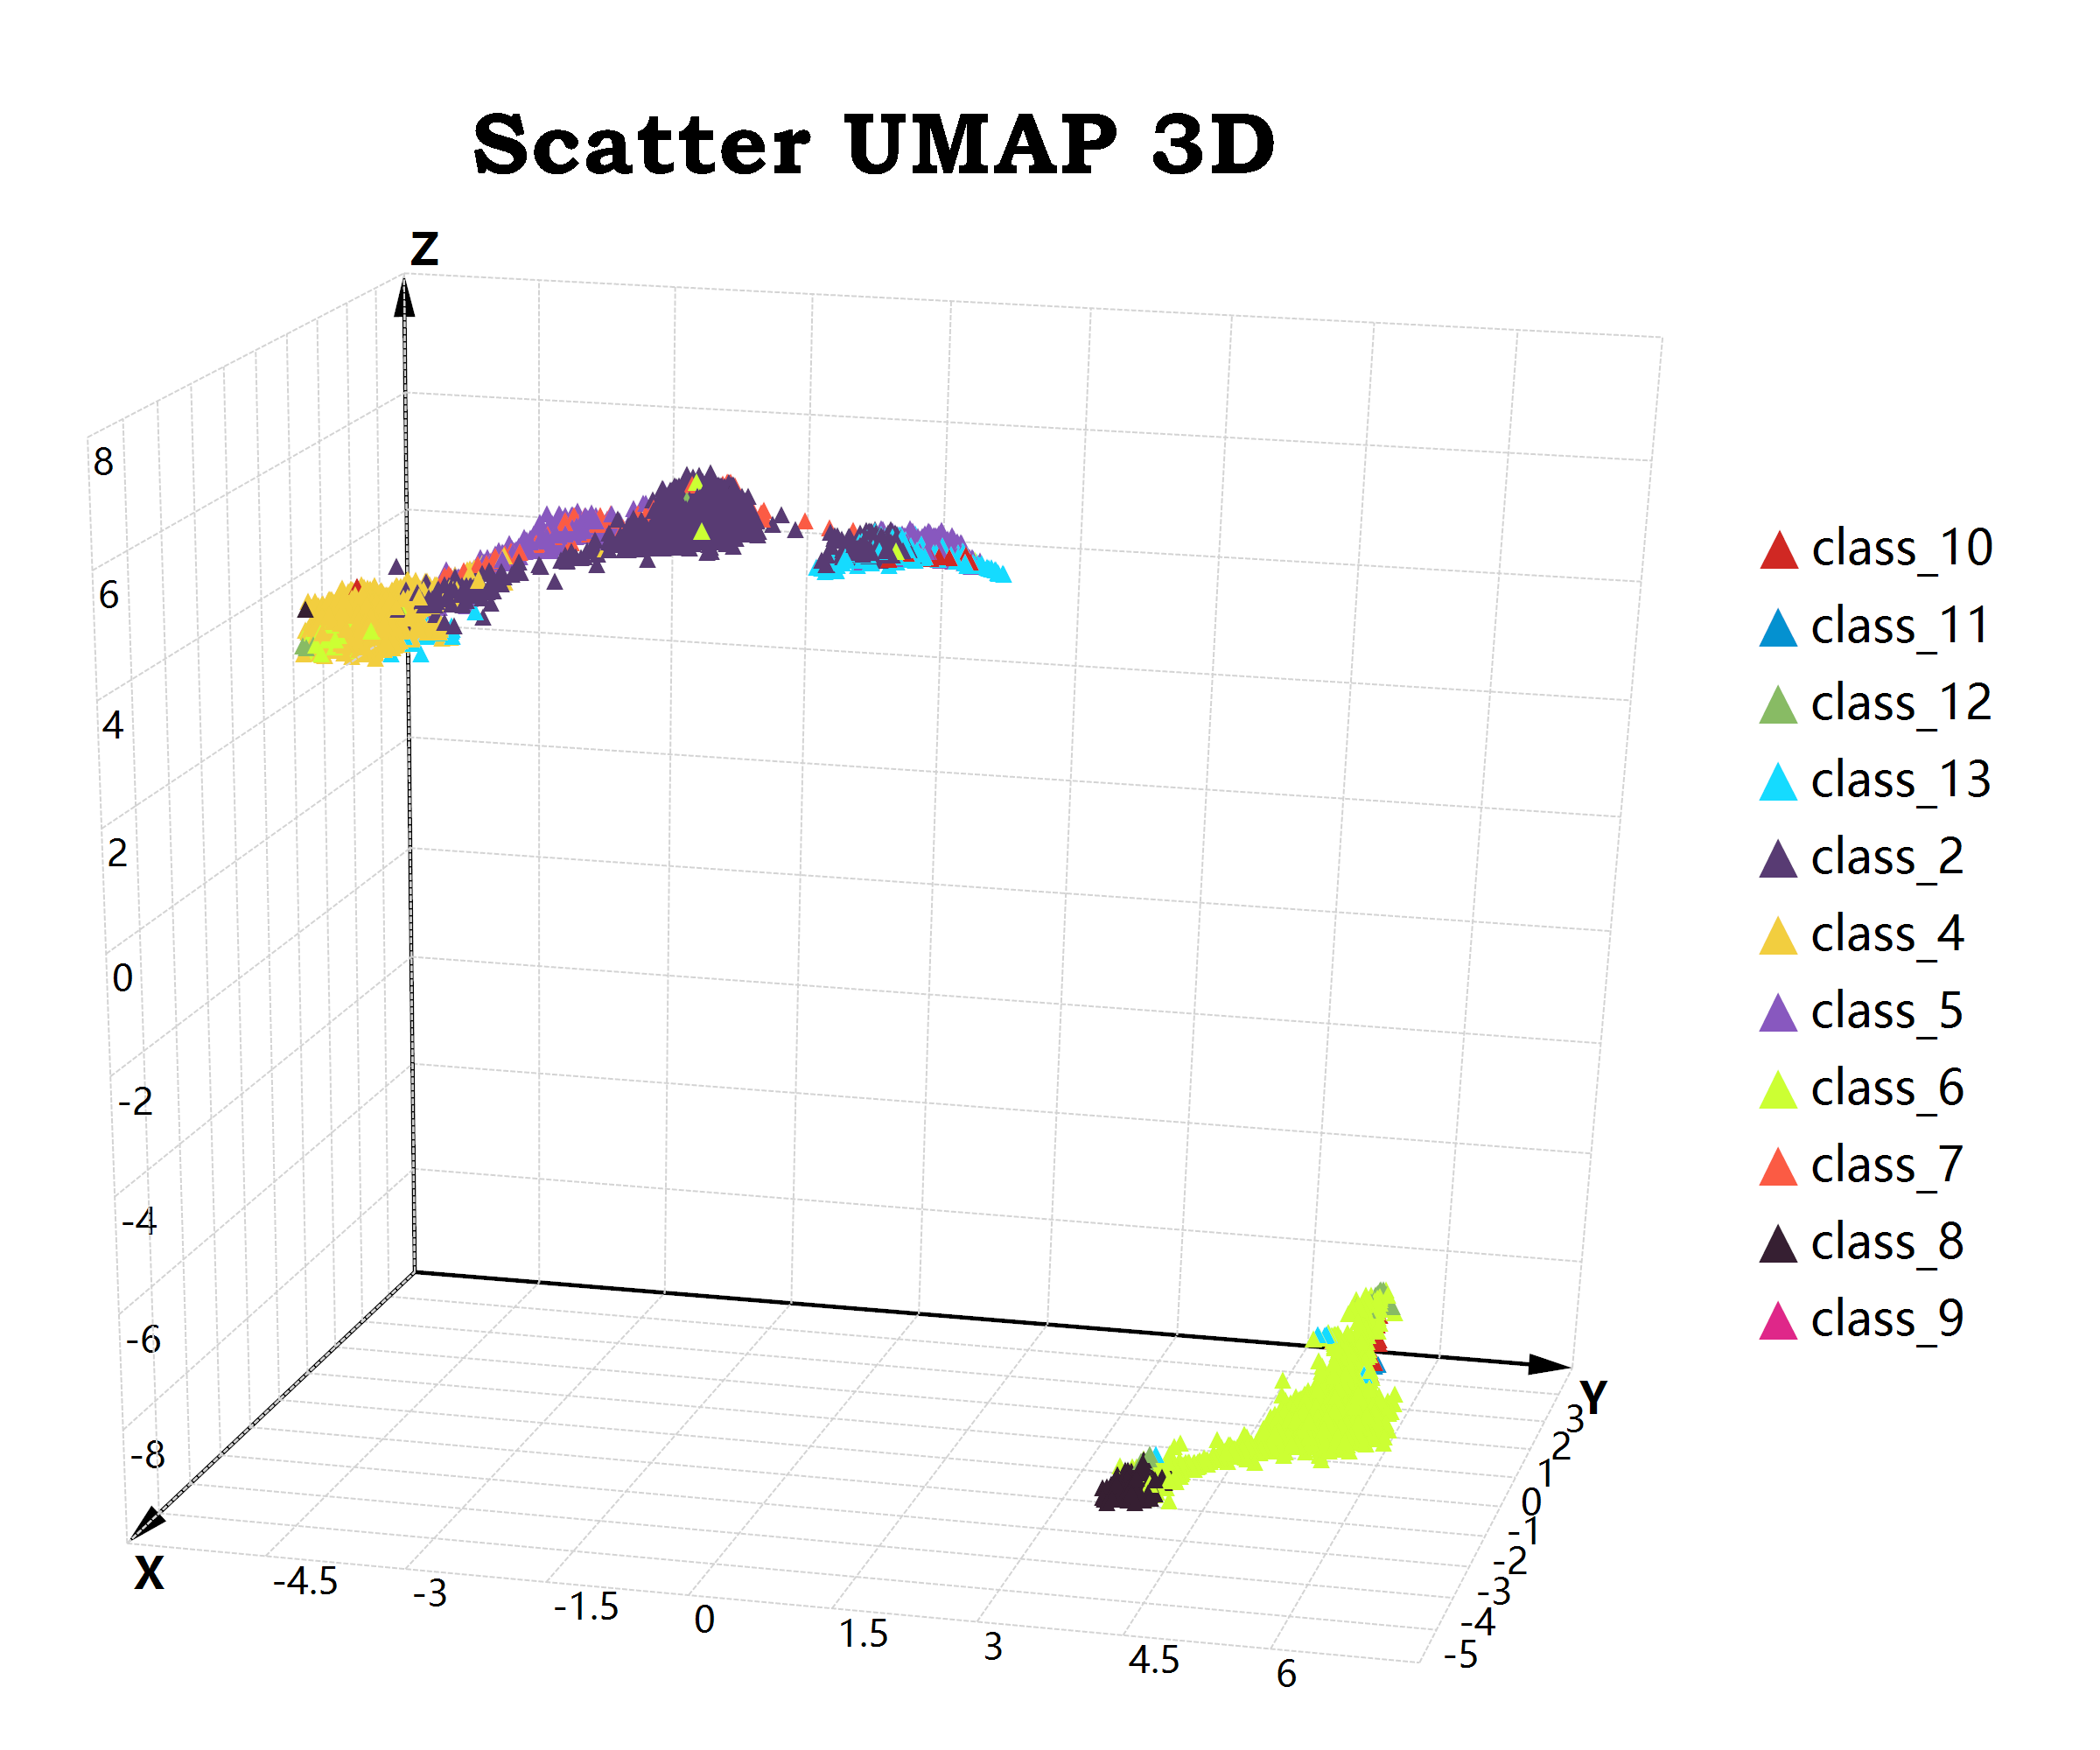

Data behind this chart, as committed beside it:
, X, Y, Z
1,1, -0.8605, 5.91, -7.773
1,3, -1.927, 6.114, -7.768
1,5, -2.071, 5.815, -8.263
1,7, -2.393, 6.033, -7.33
1,9, -1.937, 5.505, -7.901
1,11, -2.109, 6.035, -7.801
1,13, -1.867, 6.136, -7.885
1,15, -2.103, 6.088, -8.247
1,17, -1.881, 6.121, -7.646
1,19, -1.357, 6.089, -7.868
1,21, -2.341, 6.196, -8.057
1,23, -2.012, 6.022, -7.428
1,25, -1.929, 6.046, -7.583
1,27, -1.838, 5.64, -8.004
1,29, -2.217, 5.913, -8.018
1,31, -2.182, 6.016, -8.288
1,33, -1.075, 5.875, -7.829
1,35, -2.349, 6.088, -8.075
1,37, -2.038, 5.958, -7.685
1,39, -1.995, 5.499, -7.844
1,41, -2.221, 6.001, -7.695
1,43, -2.252, 5.723, -7.956
1,45, -2.266, 6.197, -7.784
1,47, -1.872, 6.161, -7.74
1,49, -2.078, 5.596, -8.367
1,51, -2.181, 5.622, -7.986
1,53, -2.017, 5.771, -7.205
1,55, -1.538, 5.71, -8.09
1,57, -1.883, 6.306, -7.86
1,59, -2.025, 5.414, -8.232
1,61, -1.546, 5.972, -7.901
1,63, -1.845, 5.783, -7.702
1,65, -2.111, 6.297, -7.941
1,67, -1.65, 5.469, -7.981
1,69, -1.672, 5.813, -7.928
1,71, -1.783, 5.609, -7.975
1,73, -4.691, 4.362, -7.741
1,75, -1.798, 5.345, -7.805
1,77, -1.736, 5.529, -7.982
1,79, -2.625, 5.585, -7.853
1,81, -2.91, 5.311, -7.782
1,83, -2.362, 6.032, -7.984
1,85, -1.656, 5.429, -7.901
1,87, -1.5, 5.937, -7.674
1,89, -4.843, 4.23, -7.733
1,91, -2.209, 5.986, -7.721
1,93, -2.27, 5.754, -8.285
1,95, -1.828, 5.738, -8.225
1,97, -1.965, 6.025, -8.232
1,99, -1.715, 5.539, -7.771
1,101, -1.477, 5.985, -8.106
1,103, -1.657, 5.881, -8.008
1,105, -1.436, 5.828, -7.53
1,107, -2.46, 5.455, -8.046
1,109, -1.897, 6.002, -8.223
1,111, -1.855, 6.123, -8.35
1,113, -1.573, 5.812, -7.869
1,115, -1.593, 6.028, -7.886
1,117, -1.909, 6.205, -7.932
1,119, -5.35, 4.253, -7.712
... 5,769 more rows
